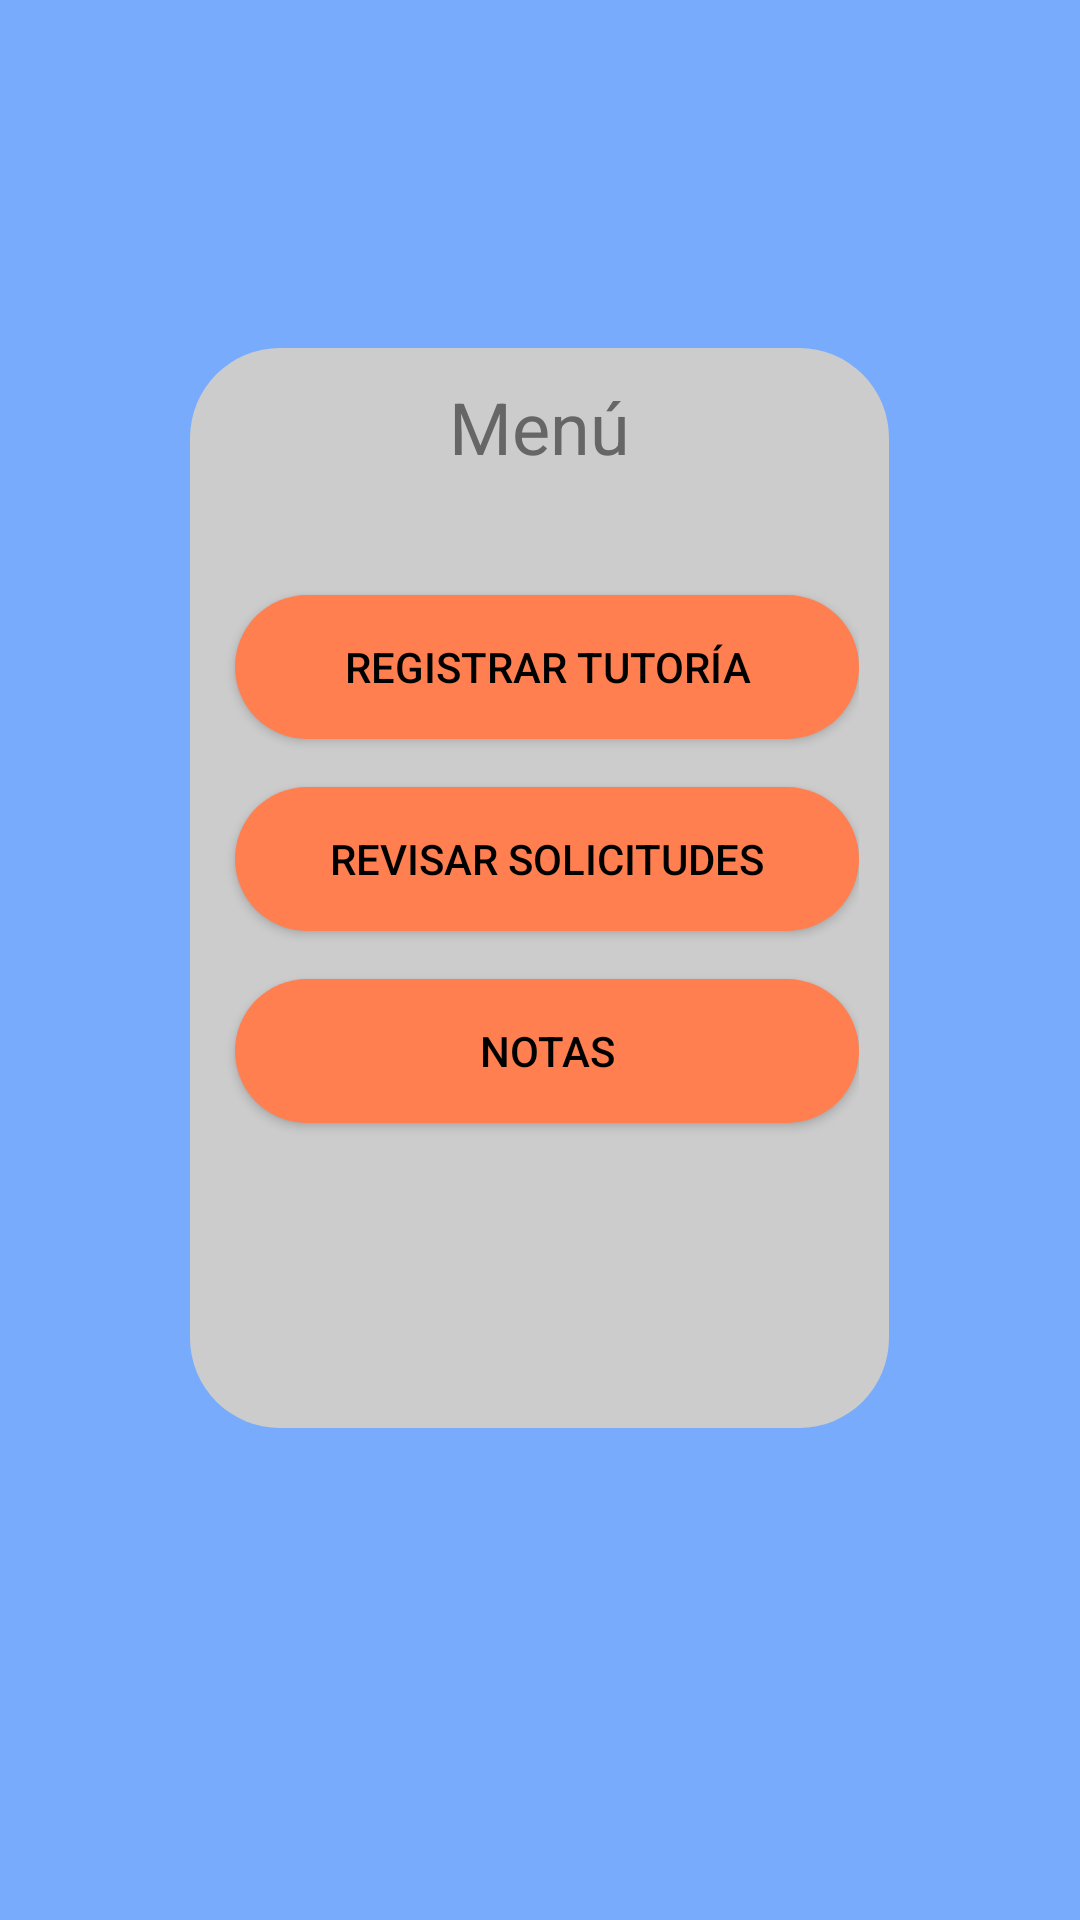

Android layout source for this screen:
<!-- AndroidManifest.xml: application theme Theme.Tarea3 -->
<!-- res/layout/activity_menu.xml -->
<?xml version="1.0" encoding="utf-8"?>
<LinearLayout xmlns:android="http://schemas.android.com/apk/res/android"
    xmlns:tools="http://schemas.android.com/tools"
    android:layout_width="match_parent"
    android:layout_height="match_parent"
    android:background="#8C0C6EF8"
    android:orientation="vertical"
    android:padding="16dp">

    <LinearLayout
        android:layout_width="233dp"
        android:layout_height="360dp"
        android:layout_gravity="center"
        android:layout_marginTop="100dp"
        android:background="@drawable/bordes"
        android:orientation="vertical">

        <TextView
            android:layout_width="wrap_content"
            android:layout_height="wrap_content"
            android:layout_gravity="center_horizontal"
            android:layout_marginBottom="24dp"
            android:text="Menú"
            android:textColor="@color/title_color"
            android:textSize="24sp" />

        <Button
            android:id="@+id/boton_registro"
            android:layout_width="match_parent"
            android:layout_height="wrap_content"
            android:layout_marginLeft="5dp"
            android:layout_marginTop="16dp"
            android:background="@drawable/botones"
            android:text="Registrar tutoría"
            android:textColor="@android:color/black" />
        <Button
            android:id="@+id/boton_revisar_registro"
            android:layout_width="match_parent"
            android:layout_height="wrap_content"
            android:layout_marginLeft="5dp"
            android:layout_marginTop="16dp"
            android:background="@drawable/botones"
            android:text="Revisar solicitudes"
            android:textColor="@android:color/black" />

        <Button
            android:id="@+id/boton_notas"
            android:layout_width="match_parent"
            android:layout_height="wrap_content"
            android:layout_marginLeft="5dp"
            android:layout_marginTop="16dp"
            android:background="@drawable/botones"
            android:text="Notas"
            android:textColor="@android:color/black" />

    </LinearLayout>
    
</LinearLayout>
<!-- resources referenced by this layout -->
<resources>
  <color name="title_color">#666666</color>
  <!-- drawable bordes (drawable) -->
  <?xml version="1.0" encoding="utf-8"?>
  <shape xmlns:android="http://schemas.android.com/apk/res/android">
      <solid
          android:color="#CCCCCC"/>
      <corners
          android:radius="30dp" />
      <padding
          android:left="10dp"
          android:top="10dp"
          android:right="10dp"
          android:bottom="10dp" />
  </shape>
  <!-- drawable botones (drawable) -->
  <?xml version="1.0" encoding="utf-8"?>
  <shape xmlns:android="http://schemas.android.com/apk/res/android">
      <solid
          android:color="#FF7F50"/>
      <corners
          android:radius="30dp" />
      <padding
          android:left="10dp"
          android:top="10dp"
          android:right="10dp"
          android:bottom="10dp" />
  </shape>
  <style name="Theme.Tarea3" parent="Base.Theme.Tarea3" />
  <style name="Base.Theme.Tarea3" parent="Theme.Material3.DayNight.NoActionBar">
  
          
          <item name="colorPrimary">
              @color/background_color
          </item>
      </style>
  <color name="background_color">#000080</color>
</resources>
